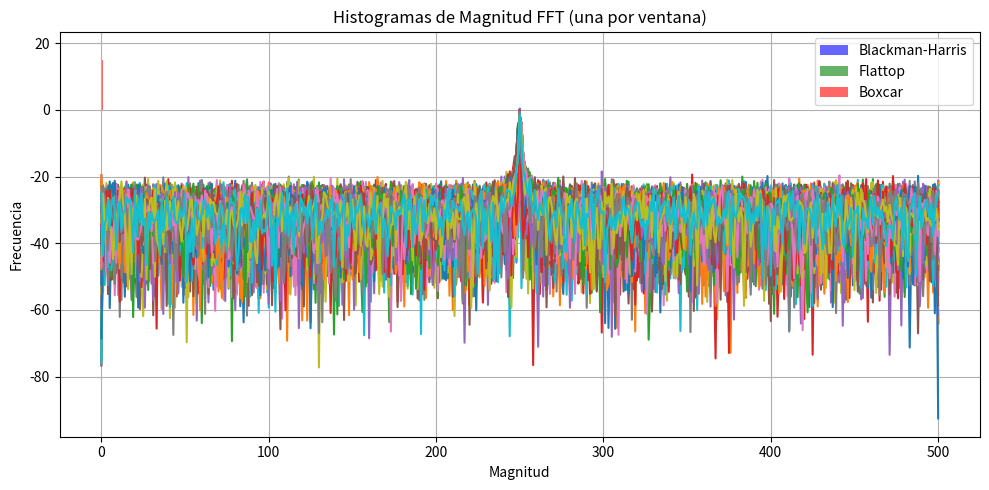
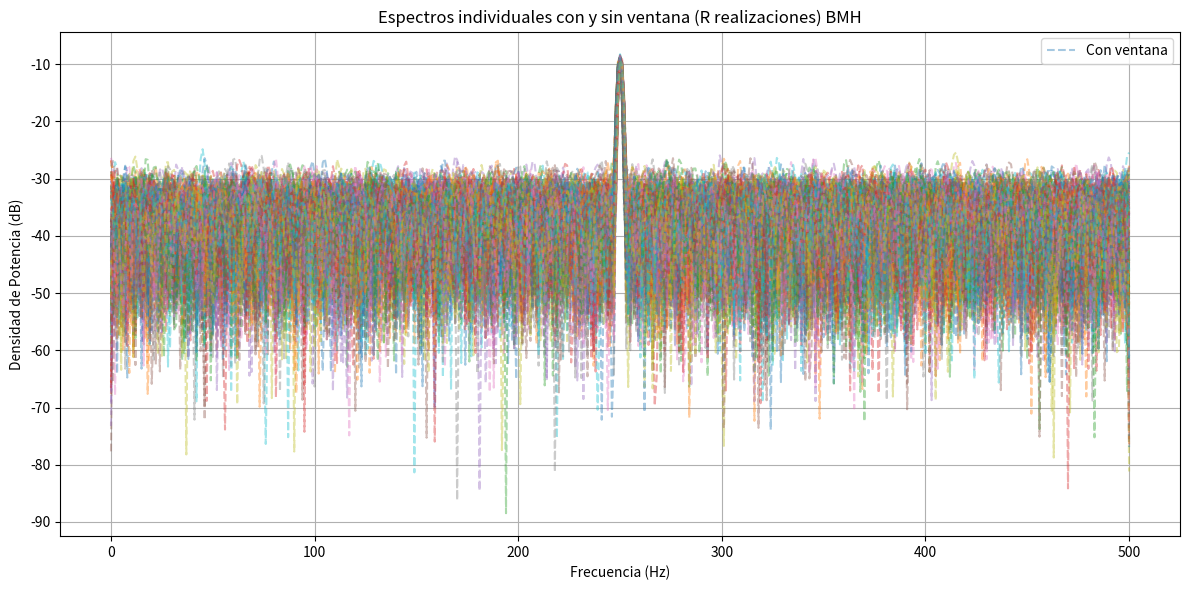
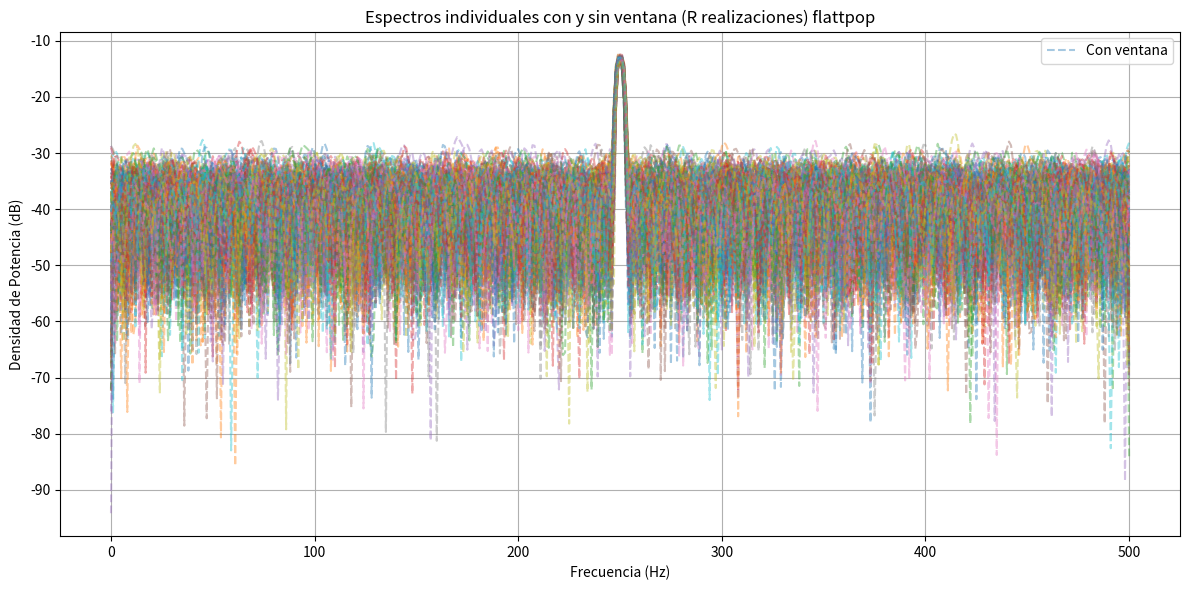

These figures' Python source, in order:
# -*- coding: utf-8 -*-
"""
Created on Thu Apr  3 20:27:22 2025

[redacted]
"""

import numpy as np
import matplotlib.pyplot as plt
import scipy.signal as sig
from scipy.fft import fft, fftshift  # Corrección en la importación


#%% Datos de la simulación
fs = 1000  # Frecuencia de muestreo (Hz)
N = 1000   # Cantidad de muestras

df=fs/N #resolución espectral
ts=1/fs #tiempo de muestro

SNR= 3 #db
R=200 #Número de pruebas (Realizaciones)
omega_0= fs/4 # hay que poner despues fs/4
a1=np.sqrt(2)

#%%
fr= np.random.uniform (-1/2, 1/2, size=(1,R))

omega_1= omega_0 + fr*(df)
tt = np.linspace(0, (N-1)*ts, N).reshape(N, 1)  # (1000, 1)
vtt = np.tile(tt, (1, R))  # (1000, 10)

#%% Señales
#Matriz de senoidales
señal_analogica = a1*np.sin(2*np.pi*omega_1*vtt)  # Dimensión (1000, 10)
#Ruido
potencia_nn=10**(-SNR/10)
sigma= np.sqrt(potencia_nn)
nn= np.random.normal(0, sigma, size=(N,R))

#%% Señal con ruido 
xk= señal_analogica + nn
#%%  Fast Fourier Transform
xk_fft= np.fft.fft(xk, axis=0)/N #hacemos fft por columnas
ff=np.linspace(0, (N-1)*df, N)


#%%  Gráficos
# Definir correctamente la variable
brec = ff <= fs/2  

# Graficar usando el índice correcto
plt.figure(figsize=(10, 5))  # Ajustar tamaño del gráfico

# Graficar todas las realizaciones de una sola vez
plt.plot(ff[brec], 10 * np.log10(2 * np.abs(xk_fft[brec, :])**2)) #xk_fft[brec, :] selecciona todas las columnas para las frecuencias dentro de brec.

plt.xlabel("Frecuencia (Hz)")
plt.ylabel("Magnitud (dB)")
plt.title("Espectros de todas las realizaciones")
plt.grid()
plt.show()

#%% Señales con y sin ventana blackmanharris
ventana = sig.windows.blackmanharris(N).reshape(N, 1)

xk_sin_ventana = señal_analogica + nn
xk_con_ventana = xk_sin_ventana*ventana

#%% FFTs
fft_sin_ventana = np.fft.fft(xk_sin_ventana, axis=0) / N
fft_con_ventana = np.fft.fft(xk_con_ventana, axis=0) / N



#%% Frecuencias
ff = np.linspace(0, (N-1)*df, N)
brec = ff <= fs / 2

#%% Gráficos: ambas curvas en el mismo gráfico

plt.figure(figsize=(12, 6))

# Graficar todas las realizaciones de una sola vez
for i in range(R):
   # plt.plot(ff[brec], 10 * np.log10(2 * np.abs(fft_sin_ventana[brec, i])**2), alpha=0.4, label='Sin ventana' if i==0 else "")
    plt.plot(ff[brec], 10 * np.log10(2 * np.abs(fft_con_ventana[brec, i])**2), alpha=0.4, linestyle='--', label='Con ventana' if i==0 else "")

plt.xlabel("Frecuencia (Hz)")
plt.ylabel("Densidad de Potencia (dB)")
plt.title("Espectros individuales con y sin ventana (R realizaciones) BMH")
plt.legend()
plt.grid()
plt.tight_layout()
plt.show()

# for i in range(R):
#     plt.plot(ff[brec], 10 * np.log10(2 * np.abs(fft_sin_ventana[brec, i])**2), color='blue', alpha=0.4, label='Sin ventana' if i==0 else "")
#     plt.plot(ff[brec], 10 * np.log10(2 * np.abs(fft_con_ventana[brec, i])**2), color='red', alpha=0.4, linestyle='--', label='Con ventana' if i==0 else "")

#%% Señales con y sin ventana flattop
ventana2 = sig.windows.flattop(N).reshape(N, 1)

xk_sin_ventana2 = señal_analogica + nn
xk_con_ventana2 = xk_sin_ventana2*ventana2

#%% FFTs
fft_sin_ventana2 = np.fft.fft(xk_sin_ventana2, axis=0) / N
fft_con_ventana2 = np.fft.fft(xk_con_ventana2, axis=0) / N

#%% Frecuencias
ff = np.linspace(0, (N-1)*df, N)
brec = ff <= fs / 2

#%% Gráficos: ambas curvas en el mismo gráfico

plt.figure(figsize=(12, 6))

# Graficar todas las realizaciones de una sola vez
for i in range(R):
   # plt.plot(ff[brec], 10 * np.log10(2 * np.abs(fft_sin_ventana2[brec, i])**2), alpha=0.4, label='Sin ventana' if i==0 else "")
    plt.plot(ff[brec], 10 * np.log10(2 * np.abs(fft_con_ventana2[brec, i])**2), alpha=0.4, linestyle='--', label='Con ventana' if i==0 else "")

plt.xlabel("Frecuencia (Hz)")
plt.ylabel("Densidad de Potencia (dB)")
plt.title("Espectros individuales con y sin ventana (R realizaciones) flattpop")
plt.legend()
plt.grid()
plt.tight_layout()
plt.show()




#
#FETEAR LA MUESTRA n/4

final_fft_1=1/N*np.fft.fft(xk_con_ventana,axis=0)
final_fft_2=1/N*np.fft.fft(xk_con_ventana2,axis=0)
final_fft_3=1/N*np.fft.fft(xk_sin_ventana,axis=0)

final_BMH = np.abs(final_fft_1)
final_FLT= np.abs(final_fft_2)
final_BOX = np.abs(final_fft_3)

indice= N/4
a_gorro_1= final_BMH[250] # vector para quitar la feta
a_gorro_2= final_FLT[250]
a_gorro_3= final_BOX[250]
A_GORRO = np.array([a_gorro_1, a_gorro_2, a_gorro_3])  # También da (3, 200)

# Etiquetas para cada conjunto
labels = ['Blackman-Harris', 'Flattop', 'Boxcar']


# Graficar los 3 histogramas superpuestos
plt.figure(1)
plt.hist(a_gorro_1, bins=30, label='Blackman-Harris', color='blue', alpha=0.6)
plt.hist(a_gorro_2, bins=30, label='Flattop', color='green', alpha=0.6)
plt.hist(a_gorro_3, bins=30, label='Boxcar', color='red', alpha=0.6)


plt.title('Histogramas de Magnitud FFT (una por ventana)')
plt.xlabel('Magnitud')
plt.ylabel('Frecuencia')
plt.legend()
plt.grid(True)
plt.tight_layout()
plt.show()
#
# E1= np.mean(a_gorro_1) #esperanza
# E2= np.mean(a_gorro_2)
# E3= np.mean(a_gorro_3)

# #
# sesgo1= E1 - a1 
# sesgo2= E2 - a1
# sesgo3=E3 - a1

# V1= np.var(a_gorro_1) #varianza
# V2= np.var(a_gorro_2)
# V3= np.var(a_gorro_3)



#
#Estimador_omega1= np.argmax(np.abs(), axis=0, )

